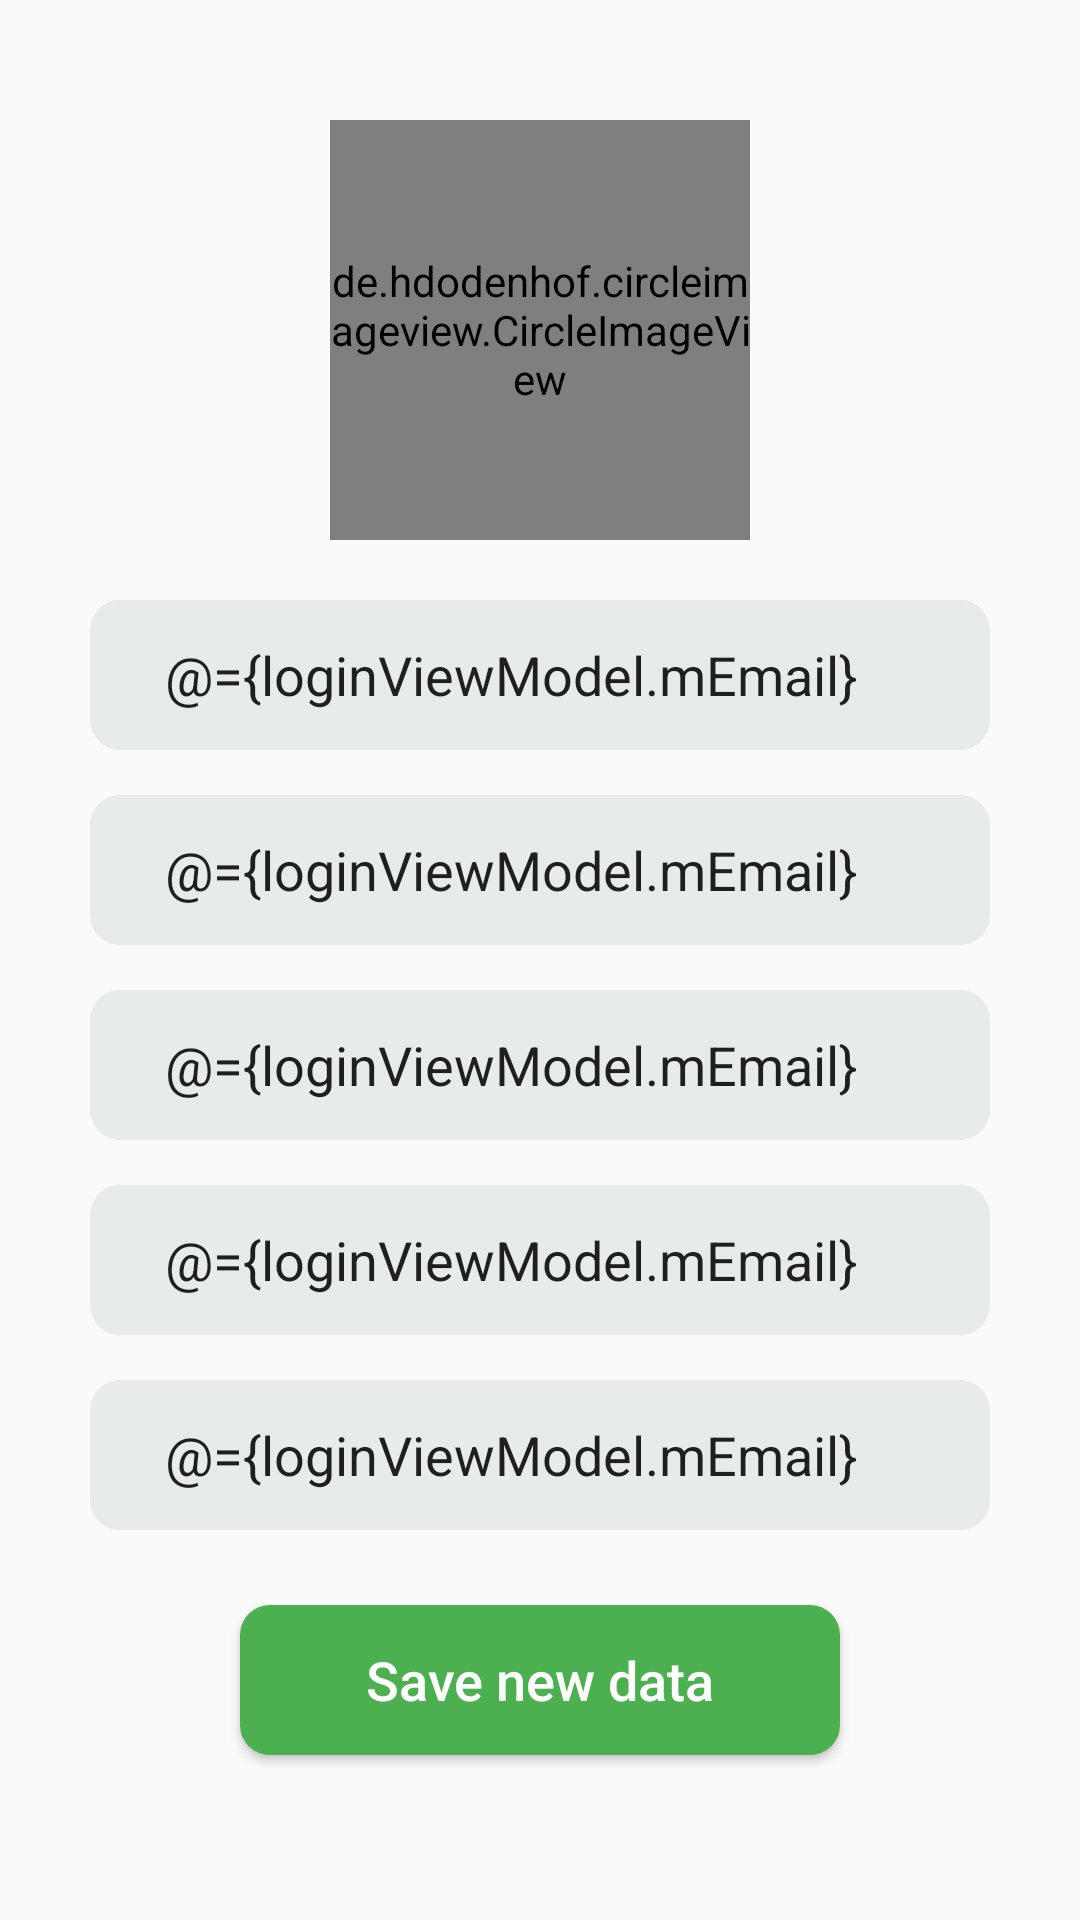

The Android layout XML behind this screen, and the referenced resources:
<!-- AndroidManifest.xml: application theme AppTheme -->
<!-- res/layout/fragment_update_data.xml -->
<?xml version="1.0" encoding="utf-8"?>
<FrameLayout xmlns:android="http://schemas.android.com/apk/res/android"
    xmlns:tools="http://schemas.android.com/tools"
    android:layout_width="match_parent"
    android:layout_height="match_parent"
    xmlns:app="http://schemas.android.com/apk/res-auto"
    tools:context=".view.fragments.UpdateDataFragment"
    android:id="@+id/fragment_update_data">

    <RelativeLayout
        android:layout_width="match_parent"
        android:layout_height="match_parent"
        android:focusable="true"
        android:focusableInTouchMode="true" >

        <de.hdodenhof.circleimageview.CircleImageView
            android:id="@+id/new_image"
            android:layout_width="@dimen/civ_size"
            android:layout_height="@dimen/civ_size"
            android:layout_alignParentTop="true"
            android:layout_centerHorizontal="true"
            android:layout_marginTop="40dp"
            android:src="@drawable/ic_person_placeholder"
            app:civ_border_width="5dp"
            app:civ_border_color="@color/colorPrimary" />

        <EditText
            android:id="@+id/new_firstName"
            android:layout_width="300dp"
            android:layout_height="50dp"
            android:layout_centerHorizontal="true"
            android:layout_marginTop="20dp"
            android:background="@drawable/bg_inputs"
            android:ems="10"
            android:hint="@string/new_first_name_txt"
            android:text="@={loginViewModel.mEmail}"
            android:inputType="text"
            android:textColorHint="@color/dark_gray"
            android:layout_below="@id/new_image"/>

        <EditText
            android:id="@+id/new_lastName"
            android:layout_width="300dp"
            android:layout_height="50dp"
            android:layout_centerHorizontal="true"
            android:layout_marginTop="15dp"
            android:background="@drawable/bg_inputs"
            android:ems="10"
            android:hint="@string/new_last_name_txt"
            android:text="@={loginViewModel.mEmail}"
            android:inputType="text"
            android:textColorHint="@color/dark_gray"
            android:layout_below="@id/new_firstName"/>

        <EditText
            android:id="@+id/new_phone"
            android:layout_width="300dp"
            android:layout_height="50dp"
            android:layout_centerHorizontal="true"
            android:layout_marginTop="15dp"
            android:background="@drawable/bg_inputs"
            android:ems="10"
            android:hint="@string/new_phone_number_txt"
            android:text="@={loginViewModel.mEmail}"
            android:inputType="phone"
            android:textColorHint="@color/dark_gray"
            android:layout_below="@id/new_lastName"/>

        <EditText
            android:id="@+id/new_email"
            android:layout_width="300dp"
            android:layout_height="50dp"
            android:layout_centerHorizontal="true"
            android:layout_marginTop="15dp"
            android:background="@drawable/bg_inputs"
            android:ems="10"
            android:hint="@string/new_email_address_txt"
            android:text="@={loginViewModel.mEmail}"
            android:inputType="textEmailAddress"
            android:textColorHint="@color/dark_gray"
            android:layout_below="@id/new_phone"/>

        <EditText
            android:id="@+id/new_notes"
            android:layout_width="300dp"
            android:layout_height="50dp"
            android:layout_centerHorizontal="true"
            android:layout_marginTop="15dp"
            android:background="@drawable/bg_inputs"
            android:ems="10"
            android:hint="@string/new_notes_txt"
            android:text="@={loginViewModel.mEmail}"
            android:inputType="text"
            android:textColorHint="@color/dark_gray"
            android:layout_below="@id/new_email"/>

        <Button
            android:id="@+id/save_newData_btn"
            android:layout_width="200dp"
            android:layout_height="50dp"
            android:layout_centerHorizontal="true"
            android:layout_margin="25dp"
            android:background="@drawable/bg_buttons"
            android:textSize="18sp"
            android:textColor="@color/white"
            android:textAllCaps="false"
            android:text="@string/save_new_data_btn_text"
            android:layout_below="@id/new_notes"/>

    </RelativeLayout>

</FrameLayout>
<!-- resources referenced by this layout -->
<resources>
  <color name="colorPrimary">#4CAF50</color>
  <color name="dark_gray">#253A4B</color>
  <color name="white">#FFFFFF</color>
  <dimen name="civ_size">140dp</dimen>
  <!-- drawable bg_buttons (drawable) -->
  <?xml version="1.0" encoding="utf-8"?>
  <shape android:shape="rectangle" xmlns:android="http://schemas.android.com/apk/res/android">
  
      <corners android:radius="10dp"/>
      <solid android:color="@color/colorPrimary"/>
  
  </shape>
  <!-- drawable bg_inputs (drawable) -->
  <?xml version="1.0" encoding="utf-8"?>
  <shape android:shape="rectangle" xmlns:android="http://schemas.android.com/apk/res/android">
  
      <solid android:color="@color/gray"/>
      <corners android:radius="10dp"/>
      <padding android:left="25dp"/>
  </shape>
  <string name="new_email_address_txt">New Email Address</string>
  <string name="new_first_name_txt">New First Name</string>
  <string name="new_last_name_txt">New Last Name</string>
  <string name="new_notes_txt">New Notes</string>
  <string name="new_phone_number_txt">New Phone Number</string>
  <string name="save_new_data_btn_text">Save new data</string>
  <style name="AppTheme" parent="Theme.AppCompat.Light.NoActionBar">
          
          <item name="colorPrimary">@color/colorPrimary</item>
          <item name="colorPrimaryDark">@color/colorPrimaryDark</item>
          <item name="colorAccent">@color/colorPrimary</item>
      </style>
  <color name="gray">#E8EBEC</color>
  <color name="colorPrimaryDark">#4CAF50</color>
</resources>
